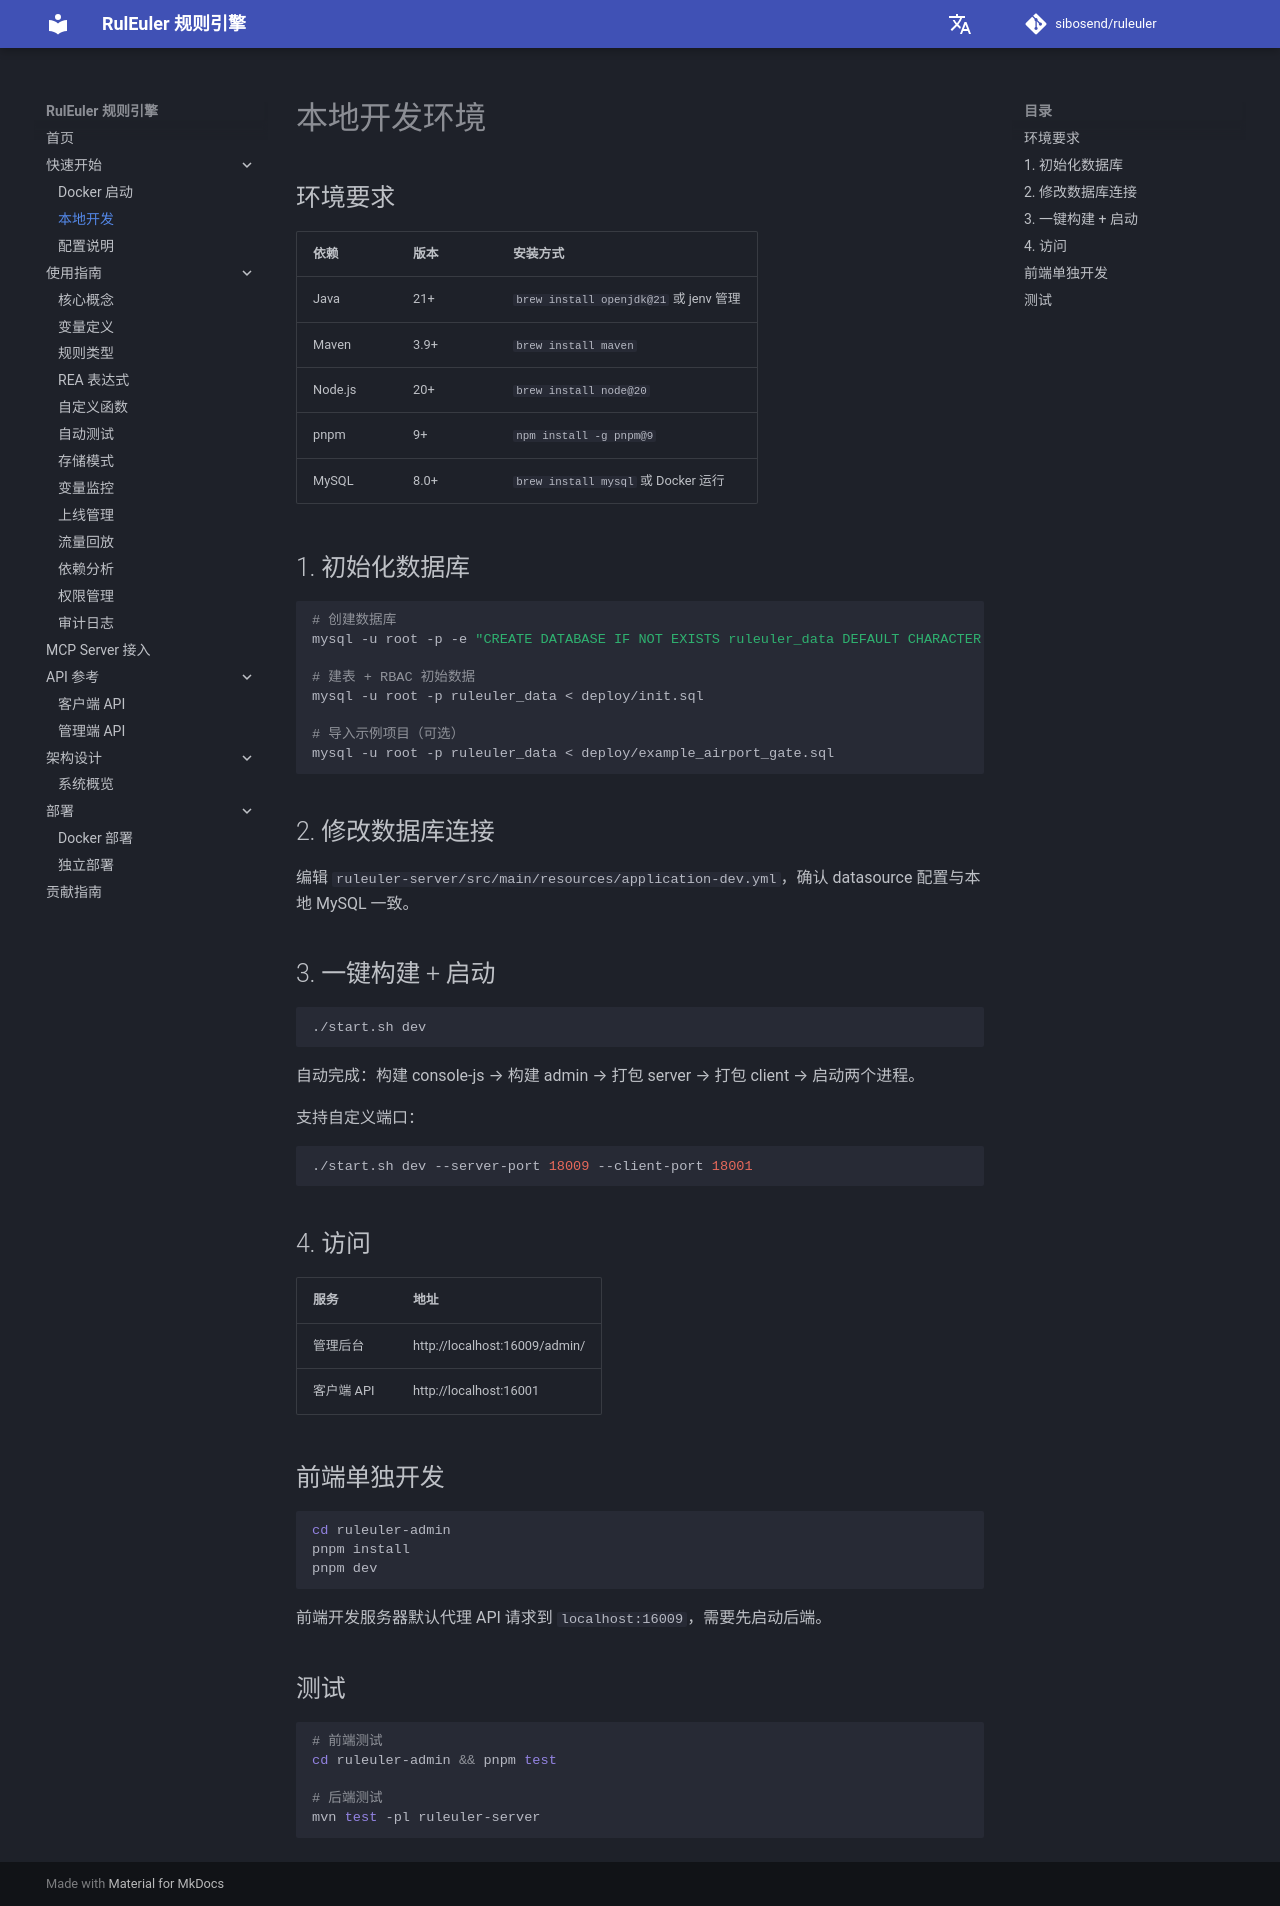

repository: sibosend/ruleuler · page: getting-started/local-dev/index.html · generator: mkdocs

# 本地开发环境

## 环境要求

| 依赖 | 版本 | 安装方式 |
|------|------|----------|
| Java | 21+ | `brew install openjdk@21` 或 jenv 管理 |
| Maven | 3.9+ | `brew install maven` |
| Node.js | 20+ | `brew install node@20` |
| pnpm | 9+ | `npm install -g pnpm@9` |
| MySQL | 8.0+ | `brew install mysql` 或 Docker 运行 |

## 1. 初始化数据库

```bash
# 创建数据库
mysql -u root -p -e "CREATE DATABASE IF NOT EXISTS ruleuler_data DEFAULT CHARACTER SET utf8mb4"

# 建表 + RBAC 初始数据
mysql -u root -p ruleuler_data < deploy/init.sql

# 导入示例项目（可选）
mysql -u root -p ruleuler_data < deploy/example_airport_gate.sql
```

## 2. 修改数据库连接

编辑 `ruleuler-server/src/main/resources/application-dev.yml`，确认 datasource 配置与本地 MySQL 一致。

## 3. 一键构建 + 启动

```bash
./start.sh dev
```

自动完成：构建 console-js → 构建 admin → 打包 server → 打包 client → 启动两个进程。

支持自定义端口：

```bash
./start.sh dev --server-port 18009 --client-port 18001
```

## 4. 访问

| 服务 | 地址 |
|------|------|
| 管理后台 | http://localhost:16009/admin/ |
| 客户端 API | http://localhost:16001 |

## 前端单独开发

```bash
cd ruleuler-admin
pnpm install
pnpm dev
```

前端开发服务器默认代理 API 请求到 `localhost:16009`，需要先启动后端。

## 测试

```bash
# 前端测试
cd ruleuler-admin && pnpm test

# 后端测试
mvn test -pl ruleuler-server
```
